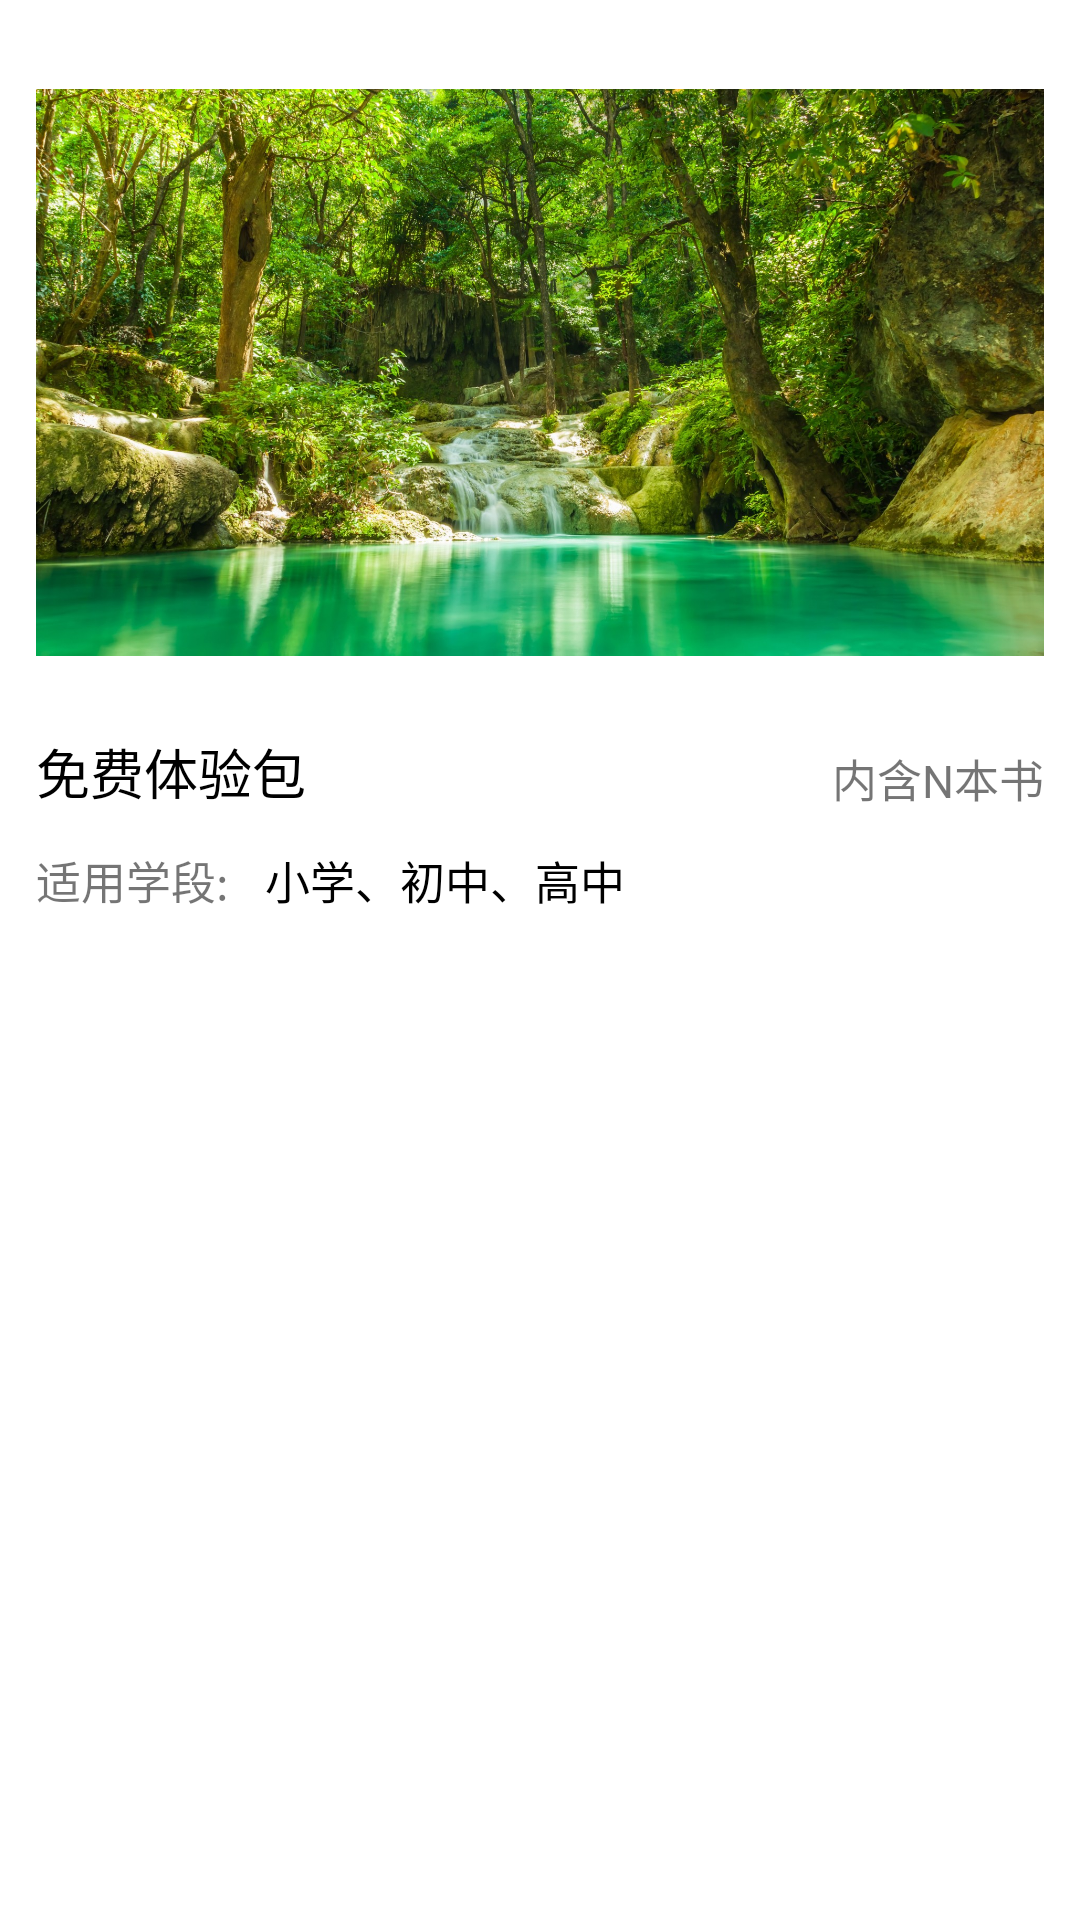

Write the Android layout XML for this screen, with the resource values it uses.
<!-- AndroidManifest.xml: application theme AppTheme -->
<!-- res/layout/bookmall_item.xml -->
<?xml version="1.0" encoding="utf-8"?>
<android.support.constraint.ConstraintLayout xmlns:android="http://schemas.android.com/apk/res/android"
    xmlns:app="http://schemas.android.com/apk/res-auto"
    xmlns:tools="http://schemas.android.com/tools"
    android:layout_width="match_parent"
    android:layout_height="wrap_content">


    <ImageView
        android:id="@+id/iv_head"
        android:layout_width="match_parent"
        android:layout_height="0dp"
        android:layout_marginEnd="12dp"
        android:layout_marginStart="12dp"
        android:layout_marginTop="16dp"
        android:src="@mipmap/test"
        app:layout_constraintDimensionRatio="h,14:9"
        app:layout_constraintStart_toStartOf="parent"
        app:layout_constraintTop_toTopOf="parent" />

    <ImageView
        android:id="@+id/iv_head2"
        android:layout_width="0dp"
        android:layout_height="wrap_content"
        android:layout_marginEnd="12dp"
        android:layout_marginStart="12dp"
        android:layout_marginTop="6dp"
        android:visibility="gone"
        app:layout_constraintDimensionRatio="3:1"
        app:layout_constraintEnd_toEndOf="parent"
        app:layout_constraintHorizontal_bias="0"
        app:layout_constraintLeft_toLeftOf="parent"
        app:layout_constraintStart_toStartOf="parent"
        app:layout_constraintTop_toTopOf="parent" />

    <TextView
        android:id="@+id/tv_name"
        android:layout_width="wrap_content"
        android:layout_height="wrap_content"
        android:layout_marginStart="12dp"
        android:layout_marginTop="12dp"
        android:text="免费体验包"
        android:textColor="#000000"
        android:textSize="18sp"
        app:layout_constraintLeft_toLeftOf="parent"
        app:layout_constraintTop_toBottomOf="@id/iv_head" />

    <TextView
        android:id="@+id/tv_apply"
        android:layout_width="wrap_content"
        android:layout_height="wrap_content"
        android:layout_marginStart="12dp"
        android:layout_marginTop="12dp"
        android:paddingBottom="12dp"
        android:text="适用学段:"
        android:textSize="15sp"
        app:layout_constraintLeft_toLeftOf="parent"
        app:layout_constraintTop_toBottomOf="@id/tv_name" />

    <TextView
        android:id="@+id/tv_apply_detail"
        android:layout_width="wrap_content"
        android:layout_height="wrap_content"
        android:layout_marginStart="12dp"
        android:layout_marginTop="12dp"
        android:text="小学、初中、高中"
        android:textColor="#000000"
        android:textSize="15sp"
        app:layout_constraintLeft_toRightOf="@id/tv_apply"
        app:layout_constraintTop_toBottomOf="@id/tv_name" />


    <TextView
        android:id="@+id/tv_detail"
        android:layout_width="wrap_content"
        android:layout_height="wrap_content"
        android:layout_marginEnd="12dp"
        android:text="内含N本书"
        android:textSize="15sp"
        app:layout_constraintBottom_toBottomOf="@id/tv_name"
        app:layout_constraintRight_toRightOf="parent" />

</android.support.constraint.ConstraintLayout>
<!-- resources referenced by this layout -->
<resources>
  <!-- mipmap test: jpg bitmap (mipmap-xxhdpi, 823648 bytes) -->
</resources>
